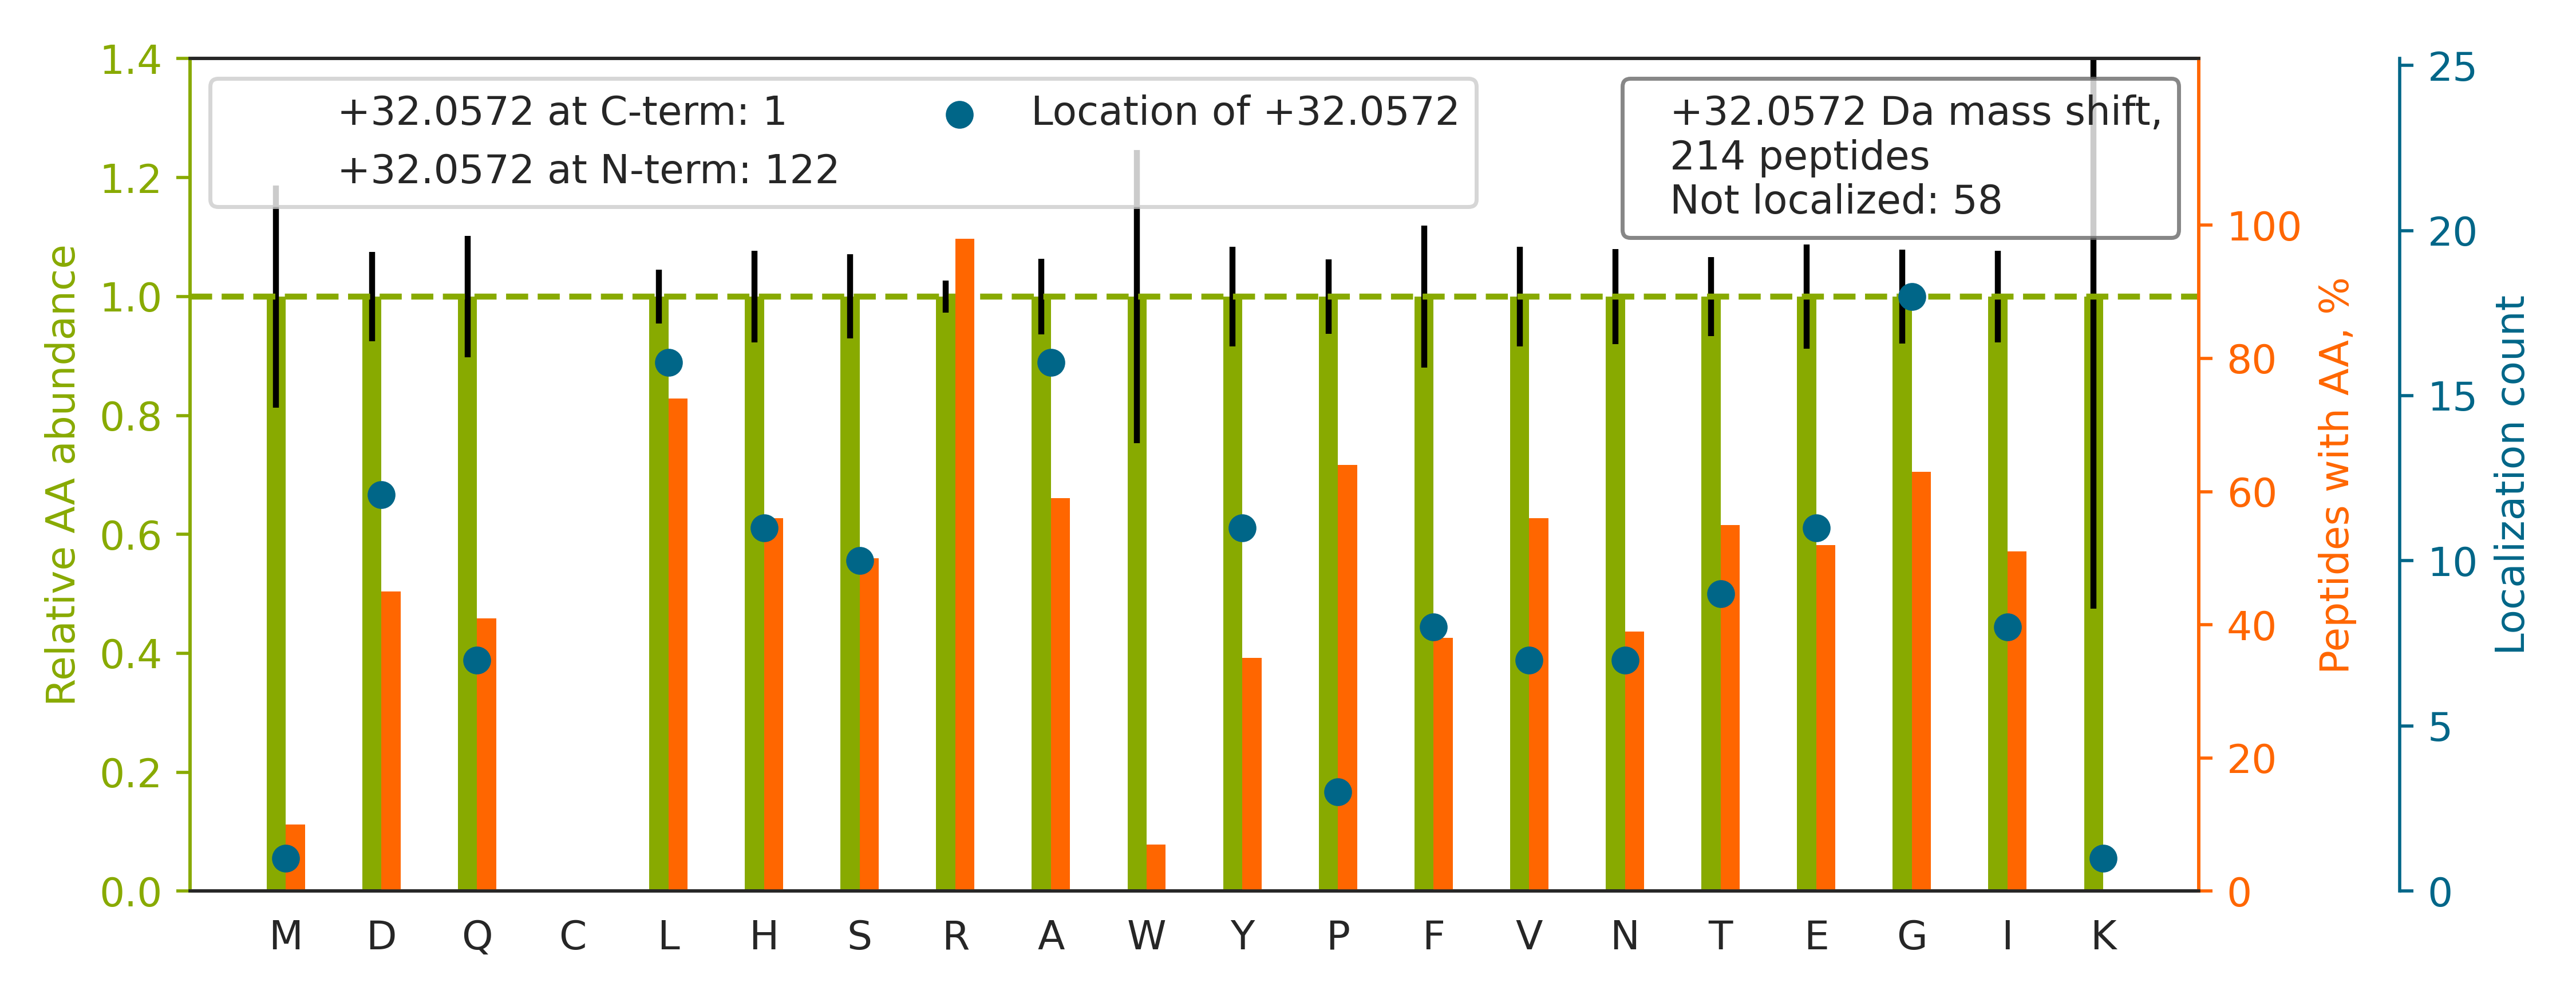

Values plotted in this chart, from the file beside it:
top isoform	localization score	spectrum
K.L[+32]GDVYVNDAFGTAHR.A	0.7647	140721_Fusion_Yoshiki_HEK_T2KO_TCL_VVA05…
R.N[+32]MGGPYGGGNYGPGGSGGSGGYGGR.S	0.9612	140721_Fusion_Yoshiki_HEK_T2KO_TCL_VVA05…
K.TITGFQTHTTPVLLAHGER.A		140721_Fusion_Yoshiki_HEK_T2KO_TCL_VVA05…
R.H[+32]WILPQDYDHAQAEAR.H	0.838	140721_Fusion_Yoshiki_HEK_T2KO_TCL_VVA05…
R.TNVLGHLQQGGAPTPFDR.N		140721_Fusion_Yoshiki_HEK_T2KO_TCL_VVA05…
R.SDSFENPVLQQHFR.N		140721_Fusion_Yoshiki_HEK_T2KO_TCL_VVA05…
R.FQSSHHPTDITSLDQYVER.M		140721_Fusion_Yoshiki_HEK_T2KO_TCL_VVA05…
K.Y[+32]LDEDTIYHLQPSGR.F	0.7562	140721_Fusion_Yoshiki_HEK_T2KO_TCL_VVA05…
K.NLLHVTDTGVGMTR.E		140721_Fusion_Yoshiki_HEK_T2KO_TCL_VVA05…
K.AVTEQGHELSNEER.N		140721_Fusion_Yoshiki_HEK_T2KO_TCL_VVA05…
K.NITLNFGPQHPAAHGVLR.L		140721_Fusion_Yoshiki_HEK_T2KO_TCL_VVA05…
R.GGGGPGGGGPGGG[+32]SAGGPSQPPGGGGPGIR.K	0.6593	140721_Fusion_Yoshiki_HEK_T2KO_TCL_VVA05…
R.HD[+32]GYGSHGPLLPLPSR.Y	0.0005851	140721_Fusion_Yoshiki_HEK_T2KO_TCL_VVA05…
K.IWDPTPSHTPAGAATPGR.G		140721_Fusion_Yoshiki_HEK_T2KO_TCL_VVA05…
K.EEIQETQTPTHSR.K		140721_Fusion_Yoshiki_HEK_T2KO_TCL_VVA05…
R.E[+32]AYPGDVFYLHSR.L	0.8357	140721_Fusion_Yoshiki_HEK_T2KO_TCL_VVA05…
R.VHIYHHTGNNTFR.V		140721_Fusion_Yoshiki_HEK_T2KO_TCL_VVA05…
R.G[+32]YLGPPHQGPPMHHVPGHESR.G	0.9671	140721_Fusion_Yoshiki_HEK_T2KO_TCL_VVA05…
K.Y[+32]VATLGVEVHPLVFHTNR.G	0.8604	140721_Fusion_Yoshiki_HEK_T2KO_TCL_VVA05…
K.IVAERPG[+32]TNSTGPAPMAPPR.A	0.8836	140721_Fusion_Yoshiki_HEK_T2KO_TCL_VVA05…
K.S[+32]YELPDGQVITIGNER.F	0.9357	140721_Fusion_Yoshiki_HEK_T2KO_TCL_VVA05…
R.LSFQHDPETSVLVLR.K		140721_Fusion_Yoshiki_HEK_T2KO_TCL_VVA05…
R.G[+32]STAPVGGGAFPTIVER.E	0.9497	140721_Fusion_Yoshiki_HEK_T2KO_TCL_VVA05…
K.Y[+32]GYTHLSTGDLLR.S	0.848	140721_Fusion_Yoshiki_HEK_T2KO_TCL_VVA05…
K.H[+32]FYTFTNEHHR.E	0.7124	140721_Fusion_Yoshiki_HEK_T2KO_TCL_VVA05…
K.T[+32]GTITTFEHAHNMR.V	0.05409	140721_Fusion_Yoshiki_HEK_T2KO_TCL_VVA05…
K.FNEEHIPDSPFVVPVASPSGDAR.R		140721_Fusion_Yoshiki_HEK_T2KO_TCL_VVA05…
R.ELQNTVANLHVR.Q		140721_Fusion_Yoshiki_HEK_T2KO_TCL_VVA05…
R.I[+32]TPSYVAFTPEGER.L	0.8601	140721_Fusion_Yoshiki_HEK_T2KO_TCL_VVA05…
R.ASYV[+32]APLTAQPATYR.A	0.8909	140721_Fusion_Yoshiki_HEK_T2KO_TCL_VVA05…
K.TTHFVEGGDAGNREDQINR.L		140721_Fusion_Yoshiki_HEK_T2KO_TCL_VVA05…
K.E[+32]WSQHINGASHSR.R	0.5388	140721_Fusion_Yoshiki_HEK_T2KO_TCL_VVA05…
R.L[+32]QHTLQQVLDQR.E	0.8081	140721_Fusion_Yoshiki_HEK_T2KO_TCL_VVA05…
K.HRPSEADEEELAR.R		140721_Fusion_Yoshiki_HEK_T2KO_TCL_VVA05…
R.SLYASSPGGVYATR.S		140721_Fusion_Yoshiki_HEK_T2KO_TCL_VVA05…
K.I[+32]LDAVVAQEPLHR.G	0.8088	140721_Fusion_Yoshiki_HEK_T2KO_TCL_VVA05…
R.ATAPQTQHVSPMR.Q		140721_Fusion_Yoshiki_HEK_T2KO_TCL_VVA05…
K.F[+32]NHTLAEPILR.D	0.8616	140721_Fusion_Yoshiki_HEK_T2KO_TCL_VVA05…
R.AFHNEAQVNPER.K		140721_Fusion_Yoshiki_HEK_T2KO_TCL_VVA05…
R.RTE[+32]EGPTLSYGR.D	0.8974	140721_Fusion_Yoshiki_HEK_T2KO_TCL_VVA05…
K.LVRPPVQVYGIEGR.Y		140721_Fusion_Yoshiki_HEK_T2KO_TCL_VVA05…
R.H[+32]HYEQQQEDLAR.N	0.979	140721_Fusion_Yoshiki_HEK_T2KO_TCL_VVA05…
R.Q[+32]WYESHYALPLGR.K	0.8203	140721_Fusion_Yoshiki_HEK_T2KO_TCL_VVA05…
K.LLETTDRPDGHQNNLR.S		140721_Fusion_Yoshiki_HEK_T2KO_TCL_VVA05…
R.A[+32]SGQAFELILSPR.S	0.2215	140721_Fusion_Yoshiki_HEK_T2KO_TCL_VVA05…
K.L[+32]ATQLTGPVMPVR.N	0.9744	140721_Fusion_Yoshiki_HEK_T2KO_TCL_VVA05…
R.L[+32]LLEGISSTHAHHLR.C	0.5296	140721_Fusion_Yoshiki_HEK_T2KO_TCL_VVA05…
R.VL[+32]HVSENPVPLTVR.V	0.8635	140721_Fusion_Yoshiki_HEK_T2KO_TCL_VVA05…
R.NLRPG[+32]DSQTAAQAR.D	0.0355	140721_Fusion_Yoshiki_HEK_T2KO_TCL_VVA05…
R.MGLFHHHHQGLSR.S		140721_Fusion_Yoshiki_HEK_T2KO_TCL_VVA05…
R.ARFEELNADLFR.G		140721_Fusion_Yoshiki_HEK_T2KO_TCL_VVA05…
K.V[+32]YNYNHLMPTR.Y	0.5436	140721_Fusion_Yoshiki_HEK_T2KO_TCL_VVA05…
K.L[+32]GLSVFTHHR.V	0.7074	140721_Fusion_Yoshiki_HEK_T2KO_TCL_VVA05…
K.S[+32]SGPTSLFAVTVAPPGAR.Q	0.9124	140721_Fusion_Yoshiki_HEK_T2KO_TCL_VVA05…
K.G[+32]FGDHIHWR.T	0.004703	140721_Fusion_Yoshiki_HEK_T2KO_TCL_VVA05…
K.Q[+32]ADLYISEGLHPR.I	0.7307	140721_Fusion_Yoshiki_HEK_T2KO_TCL_VVA05…
R.GNDVAFHFNPR.F		140721_Fusion_Yoshiki_HEK_T2KO_TCL_VVA05…
R.IYSHSLLPVLR.S		140721_Fusion_Yoshiki_HEK_T2KO_TCL_VVA05…
K.I[+32]WHHTFYNELR.V	0.8131	140721_Fusion_Yoshiki_HEK_T2KO_TCL_VVA05…
R.TPHYGSQTPLHDGSR.T		140721_Fusion_Yoshiki_HEK_T2KO_TCL_VVA05…
... 154 more rows
